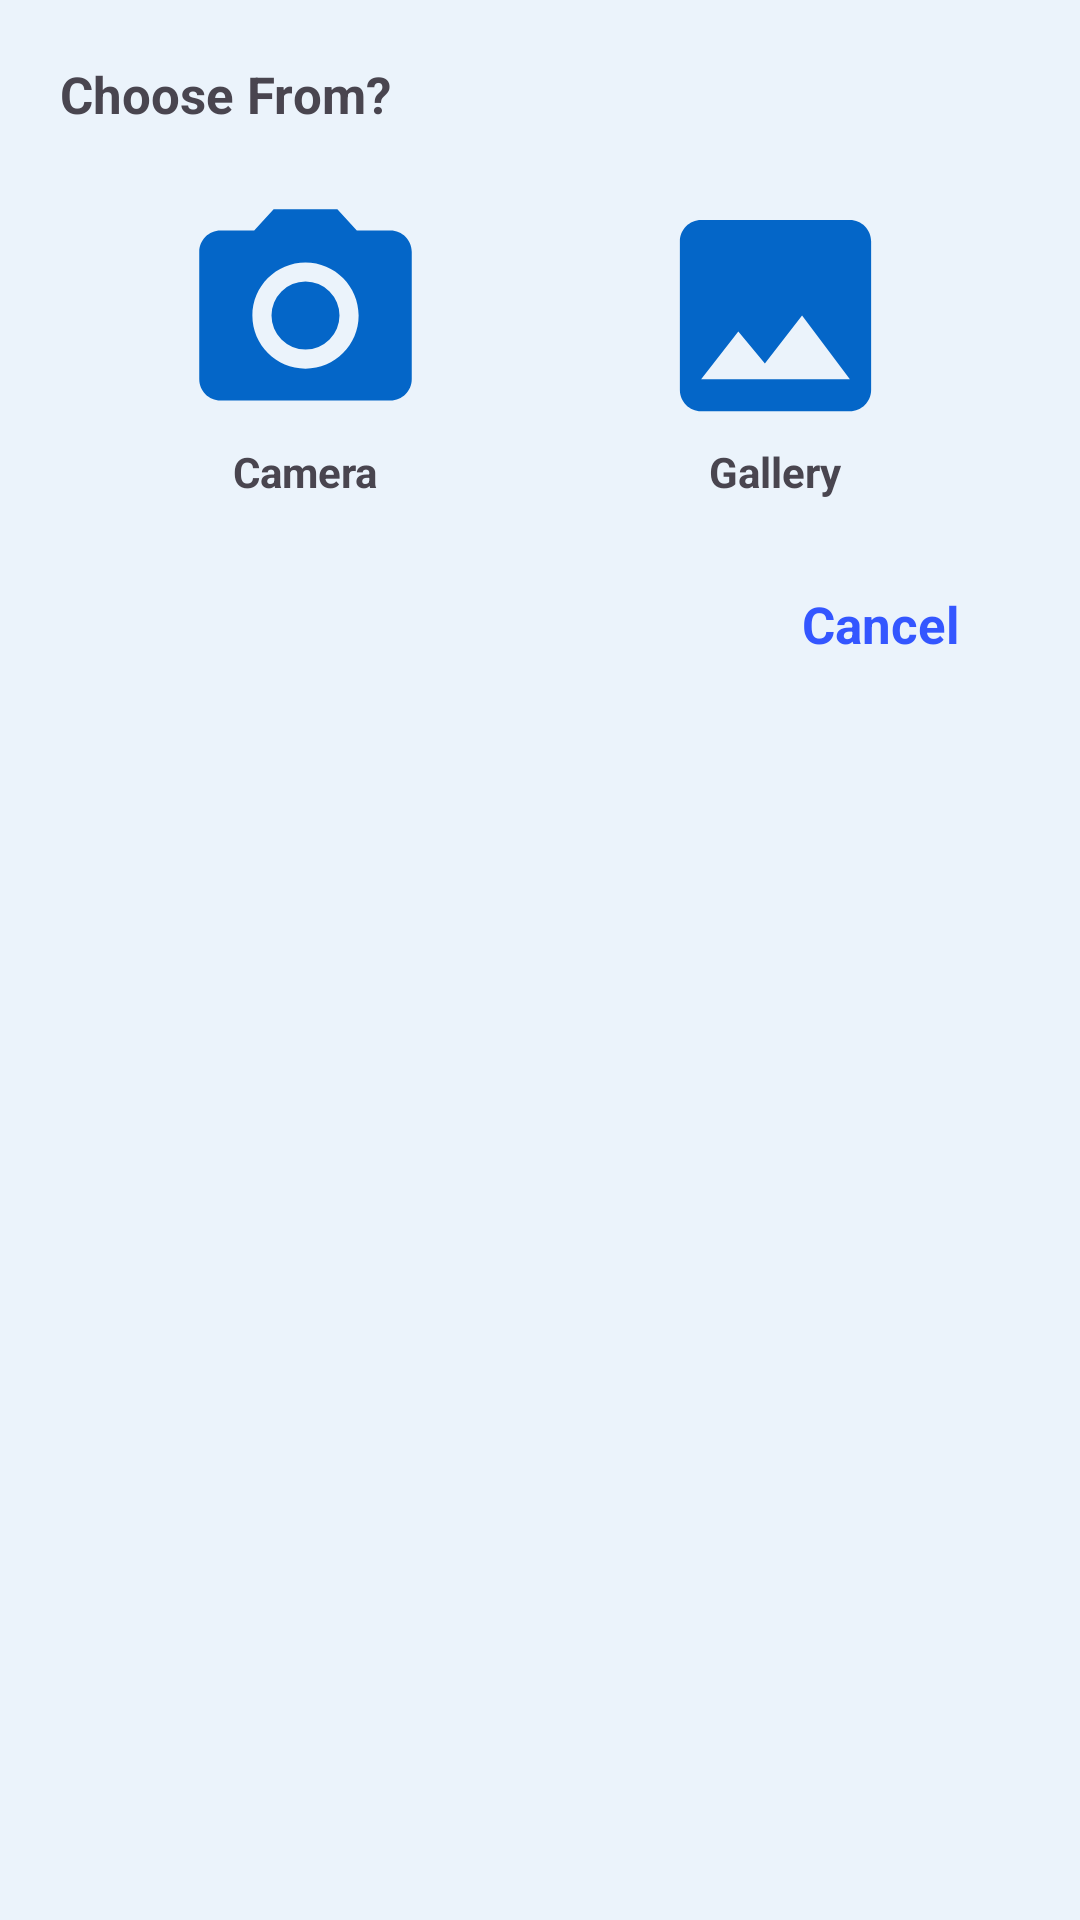

The Android layout XML behind this screen, and the referenced resources:
<!-- AndroidManifest.xml: application theme Theme.CryptoFlow -->
<!-- res/layout/chooser_dialog.xml -->
<?xml version="1.0" encoding="utf-8"?>
<androidx.constraintlayout.widget.ConstraintLayout xmlns:android="http://schemas.android.com/apk/res/android"
    xmlns:app="http://schemas.android.com/apk/res-auto"
    android:layout_width="match_parent"
    android:layout_height="match_parent"
    android:paddingStart="20dp"
    android:paddingTop="20dp"
    android:paddingEnd="20dp"
    android:background="?attr/background_color"
    android:paddingBottom="10dp">

    <TextView
        android:id="@+id/choose"
        android:layout_width="wrap_content"
        android:layout_height="wrap_content"
        android:text="Choose From?"
        android:textSize="17sp"
        android:textStyle="bold"
        app:layout_constraintStart_toStartOf="parent"
        app:layout_constraintTop_toTopOf="parent" />

    <androidx.constraintlayout.widget.ConstraintLayout
        android:layout_width="150dp"
        android:id="@+id/selectCamera"
        android:padding="10dp"
        android:layout_marginTop="10dp"
        app:layout_constraintTop_toBottomOf="@+id/choose"
        app:layout_constraintEnd_toStartOf="@+id/selectGallery"
        app:layout_constraintStart_toStartOf="parent"
        android:background="?selectableItemBackground"
        android:layout_height="wrap_content">

        <ImageView
            android:id="@+id/camera"
            android:layout_width="0dp"
            android:layout_height="85dp"
            android:contentDescription="Camera Icon"
            android:src="@drawable/camera_opt"
            app:layout_constraintEnd_toEndOf="parent"
            app:layout_constraintStart_toStartOf="parent"
            app:layout_constraintTop_toTopOf="parent" />

        <TextView
            android:id="@+id/cameraLabel"
            android:layout_width="wrap_content"
            android:layout_height="wrap_content"
            android:text="Camera"
            android:textStyle="bold"
            app:layout_constraintEnd_toEndOf="@+id/camera"
            app:layout_constraintStart_toStartOf="@+id/camera"
            app:layout_constraintTop_toBottomOf="@+id/camera" />
    </androidx.constraintlayout.widget.ConstraintLayout>


    <androidx.constraintlayout.widget.ConstraintLayout
        android:layout_width="150dp"
        android:id="@+id/selectGallery"
        android:padding="10dp"
        android:layout_marginTop="10dp"
        app:layout_constraintStart_toEndOf="@+id/selectCamera"
        app:layout_constraintEnd_toEndOf="parent"
        app:layout_constraintTop_toBottomOf="@+id/choose"
        android:background="?selectableItemBackground"
        android:layout_height="wrap_content">

        <ImageView
            android:id="@+id/storage"
            android:layout_width="0dp"
            android:layout_height="85dp"
            android:src="@drawable/ic_gallery"
            app:layout_constraintEnd_toEndOf="parent"
            app:layout_constraintStart_toStartOf="parent"
            app:layout_constraintTop_toTopOf="parent" />

        <TextView
            android:id="@+id/galleryLabel"
            android:layout_width="wrap_content"
            android:layout_height="wrap_content"
            android:text="Gallery"
            android:textStyle="bold"
            app:layout_constraintEnd_toEndOf="@+id/storage"
            app:layout_constraintStart_toStartOf="@+id/storage"
            app:layout_constraintTop_toBottomOf="@+id/storage" />
    </androidx.constraintlayout.widget.ConstraintLayout>


    <TextView
        android:id="@+id/cancel"
        android:layout_width="wrap_content"
        android:layout_height="wrap_content"
        android:background="?selectableItemBackground"
        android:padding="20dp"
        android:text="Cancel"
        android:textColor="?colorPrimary"
        android:textSize="17sp"
        android:textStyle="bold"
        app:layout_constraintEnd_toEndOf="parent"
        app:layout_constraintTop_toBottomOf="@+id/selectCamera" />

</androidx.constraintlayout.widget.ConstraintLayout>
<!-- resources referenced by this layout -->
<resources>
  <!-- drawable camera_opt (drawable) -->
  <vector android:height="24dp" android:tint="#0466C8"
      android:viewportHeight="24" android:viewportWidth="24"
      android:width="24dp" xmlns:android="http://schemas.android.com/apk/res/android">
      <path android:fillColor="@android:color/white" android:pathData="M12,12m-3.2,0a3.2,3.2 0,1 1,6.4 0a3.2,3.2 0,1 1,-6.4 0"/>
      <path android:fillColor="@android:color/white" android:pathData="M9,2L7.17,4L4,4c-1.1,0 -2,0.9 -2,2v12c0,1.1 0.9,2 2,2h16c1.1,0 2,-0.9 2,-2L22,6c0,-1.1 -0.9,-2 -2,-2h-3.17L15,2L9,2zM12,17c-2.76,0 -5,-2.24 -5,-5s2.24,-5 5,-5 5,2.24 5,5 -2.24,5 -5,5z"/>
  </vector>
  <!-- drawable ic_gallery (drawable) -->
  <vector android:height="24dp" android:tint="#0466C8"
      android:viewportHeight="24" android:viewportWidth="24"
      android:width="24dp" xmlns:android="http://schemas.android.com/apk/res/android">
      <path android:fillColor="@android:color/white" android:pathData="M21,19V5c0,-1.1 -0.9,-2 -2,-2H5c-1.1,0 -2,0.9 -2,2v14c0,1.1 0.9,2 2,2h14c1.1,0 2,-0.9 2,-2zM8.5,13.5l2.5,3.01L14.5,12l4.5,6H5l3.5,-4.5z"/>
  </vector>
  <style name="Theme.CryptoFlow" parent="Theme.Material3.DayNight.NoActionBar">
          
          <item name="colorPrimary">#3456FF</item>
          <item name="colorPrimaryVariant">#3456FF</item>
          <item name="colorOnPrimary">#070928</item>
          
          <item name="colorSecondary">@color/teal_200</item>
          <item name="colorSecondaryVariant">@color/teal_700</item>
          <item name="colorOnSecondary">@color/black</item>
          
          <item name="android:statusBarColor" tools:targetApi="l">?attr/colorPrimaryVariant</item>
          
  
          <item name="text_color">#0A1428</item>
          <item name="background_color">#EBF3FB</item>
          <item name="onboarding_alttxt">#485778</item>
          <item name="img_color">#0A1428</item>
  
      </style>
  <color name="teal_200">#FF03DAC5</color>
  <color name="teal_700">#FF018786</color>
  <color name="black">#FF000000</color>
</resources>
